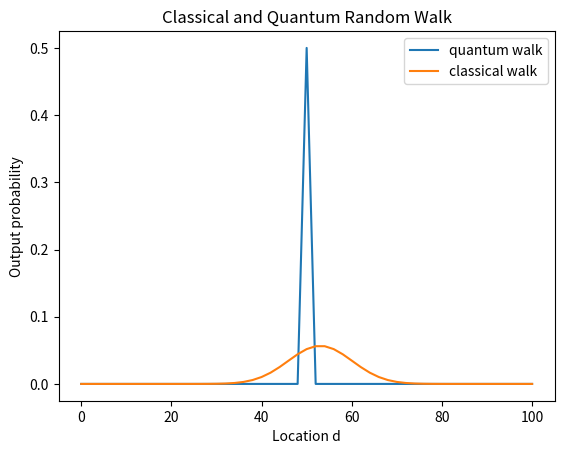

Reproduce this figure in Python.
# -*- coding: utf-8 -*-

import math
import numpy as np
import matplotlib.pyplot as plt
import random

#Set the size of your system
d=50
#Set the dimension of the quantum register
dim=2*d+1
#Set the number of steps
number_of_steps=50

zerozero = np.array([[1,0],[0,0]])
oneone = np.array([[0,0],[0,1]])
Idim = np.eye(dim,dim)
ort = (1/(np.sqrt(2)))
U_left= np.eye(dim,dim,1)
cU_left = np.kron(zerozero,Idim)+np.kron(oneone,U_left)
U_right= np.eye(dim,dim,-1)
cU_right = np.kron(oneone,Idim)+np.kron(zerozero,U_right)
Q = ort*np.array([[1,1],[1,-1]])
#Q = ort*np.array([[1,1j],[1j,1]])
firststep = np.kron(Q,Idim)
calcW = np.matmul(cU_right,np.matmul(cU_left,firststep))
zpro = np.array([[1,0],[0,0]])
opro = np.array([[0,0],[0,1]])
proj = [zpro,opro]


W= ort*np.block([[U_right,1j*U_right],[1j*U_left,U_left]])


def probf(a):
    return sum(np.abs(a)**2)
def prob(a):
    return np.abs(a)**2

def choose(coin):
    phead = probf(coin)
    probs = [phead,1-phead]
    probs = np.array(probs) / np.sum(probs)
    choices = [0,1]
    p = np.random.choice(choices,p=probs)
    return np.kron(proj[p],Idim)

input_state=np.zeros(dim,dtype=complex)
zstate = np.array([1,0])
onestate = np.array([0,1])
plusstate = ort*np.array([1,1])
minusstate = ort*np.array([1,-1])
input_state[d+2] = 1+0j
input_state = np.kron(onestate,input_state)



step = np.matmul(W,input_state)
#megaW = np.linalg.matrix_power(W, number_of_steps)
#psi_final = np.matmul(megaW,input_state)
for i in range(49):
    step = np.matmul(choose(step[:dim]),step)
    step = step / np.sum(step)
    step = np.matmul(step,W)
psi_final = step


x_even=np.linspace(0,dim-1,int(dim/2)+1,dtype=int)
y=[]
for x in x_even:
    y.append(prob(psi_final[x]))

print(sum(map(prob,psi_final)))
plt.plot(x_even, y)
plt.xlabel("Location d")
plt.ylabel("Output probability")
plt.title("Quantum Random Walk")
#plt.show()
plt.clf()

input_state=np.zeros(dim)
input_state[d+2] = 1
input_state = np.kron(onestate,input_state)

C= (1/2)*np.block([[U_right,U_right],[U_left,U_left]])
megaC = np.linalg.matrix_power(C, number_of_steps)
psi_final = np.matmul(megaC,input_state)

x_even=np.linspace(0,dim-1,int(dim/2)+1,dtype=int)
y_classical=[]
for x in x_even:
    y_classical.append(psi_final[x])

print(sum(psi_final))


plt.plot(x_even, y)
plt.plot(x_even, y_classical)
plt.legend(["quantum walk","classical walk"])
plt.xlabel("Location d")
plt.ylabel("Output probability")
plt.title("Classical and Quantum Random Walk")
plt.show()
